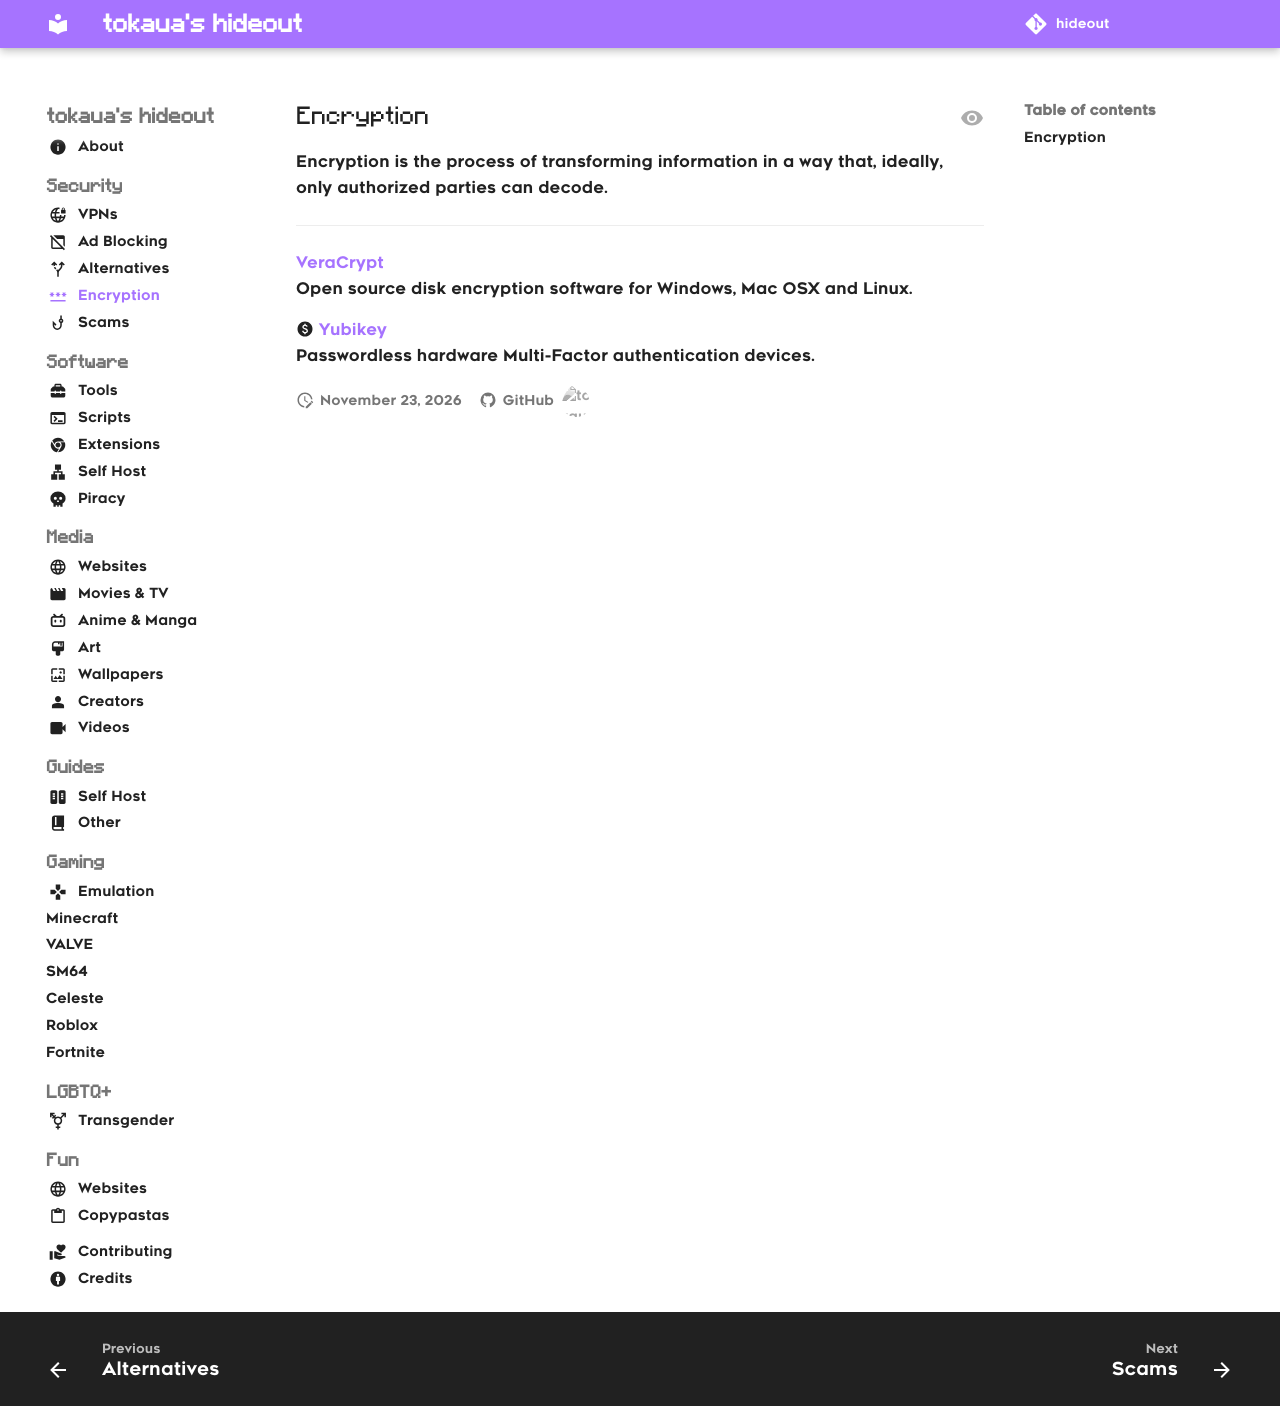

repository: tokaualol/hideout · page: security/encrypt/index.html · generator: mkdocs

---
icon: password
---

## Encryption
Encryption is the process of transforming information in a way that, ideally, only authorized parties can decode.
<hr>

[VeraCrypt](https://veracrypt.io)<br>
Open source disk encryption software for Windows, Mac OSX and Linux.

:paid: [Yubikey](https://yubico.com)<br>
Passwordless hardware Multi-Factor authentication devices.
